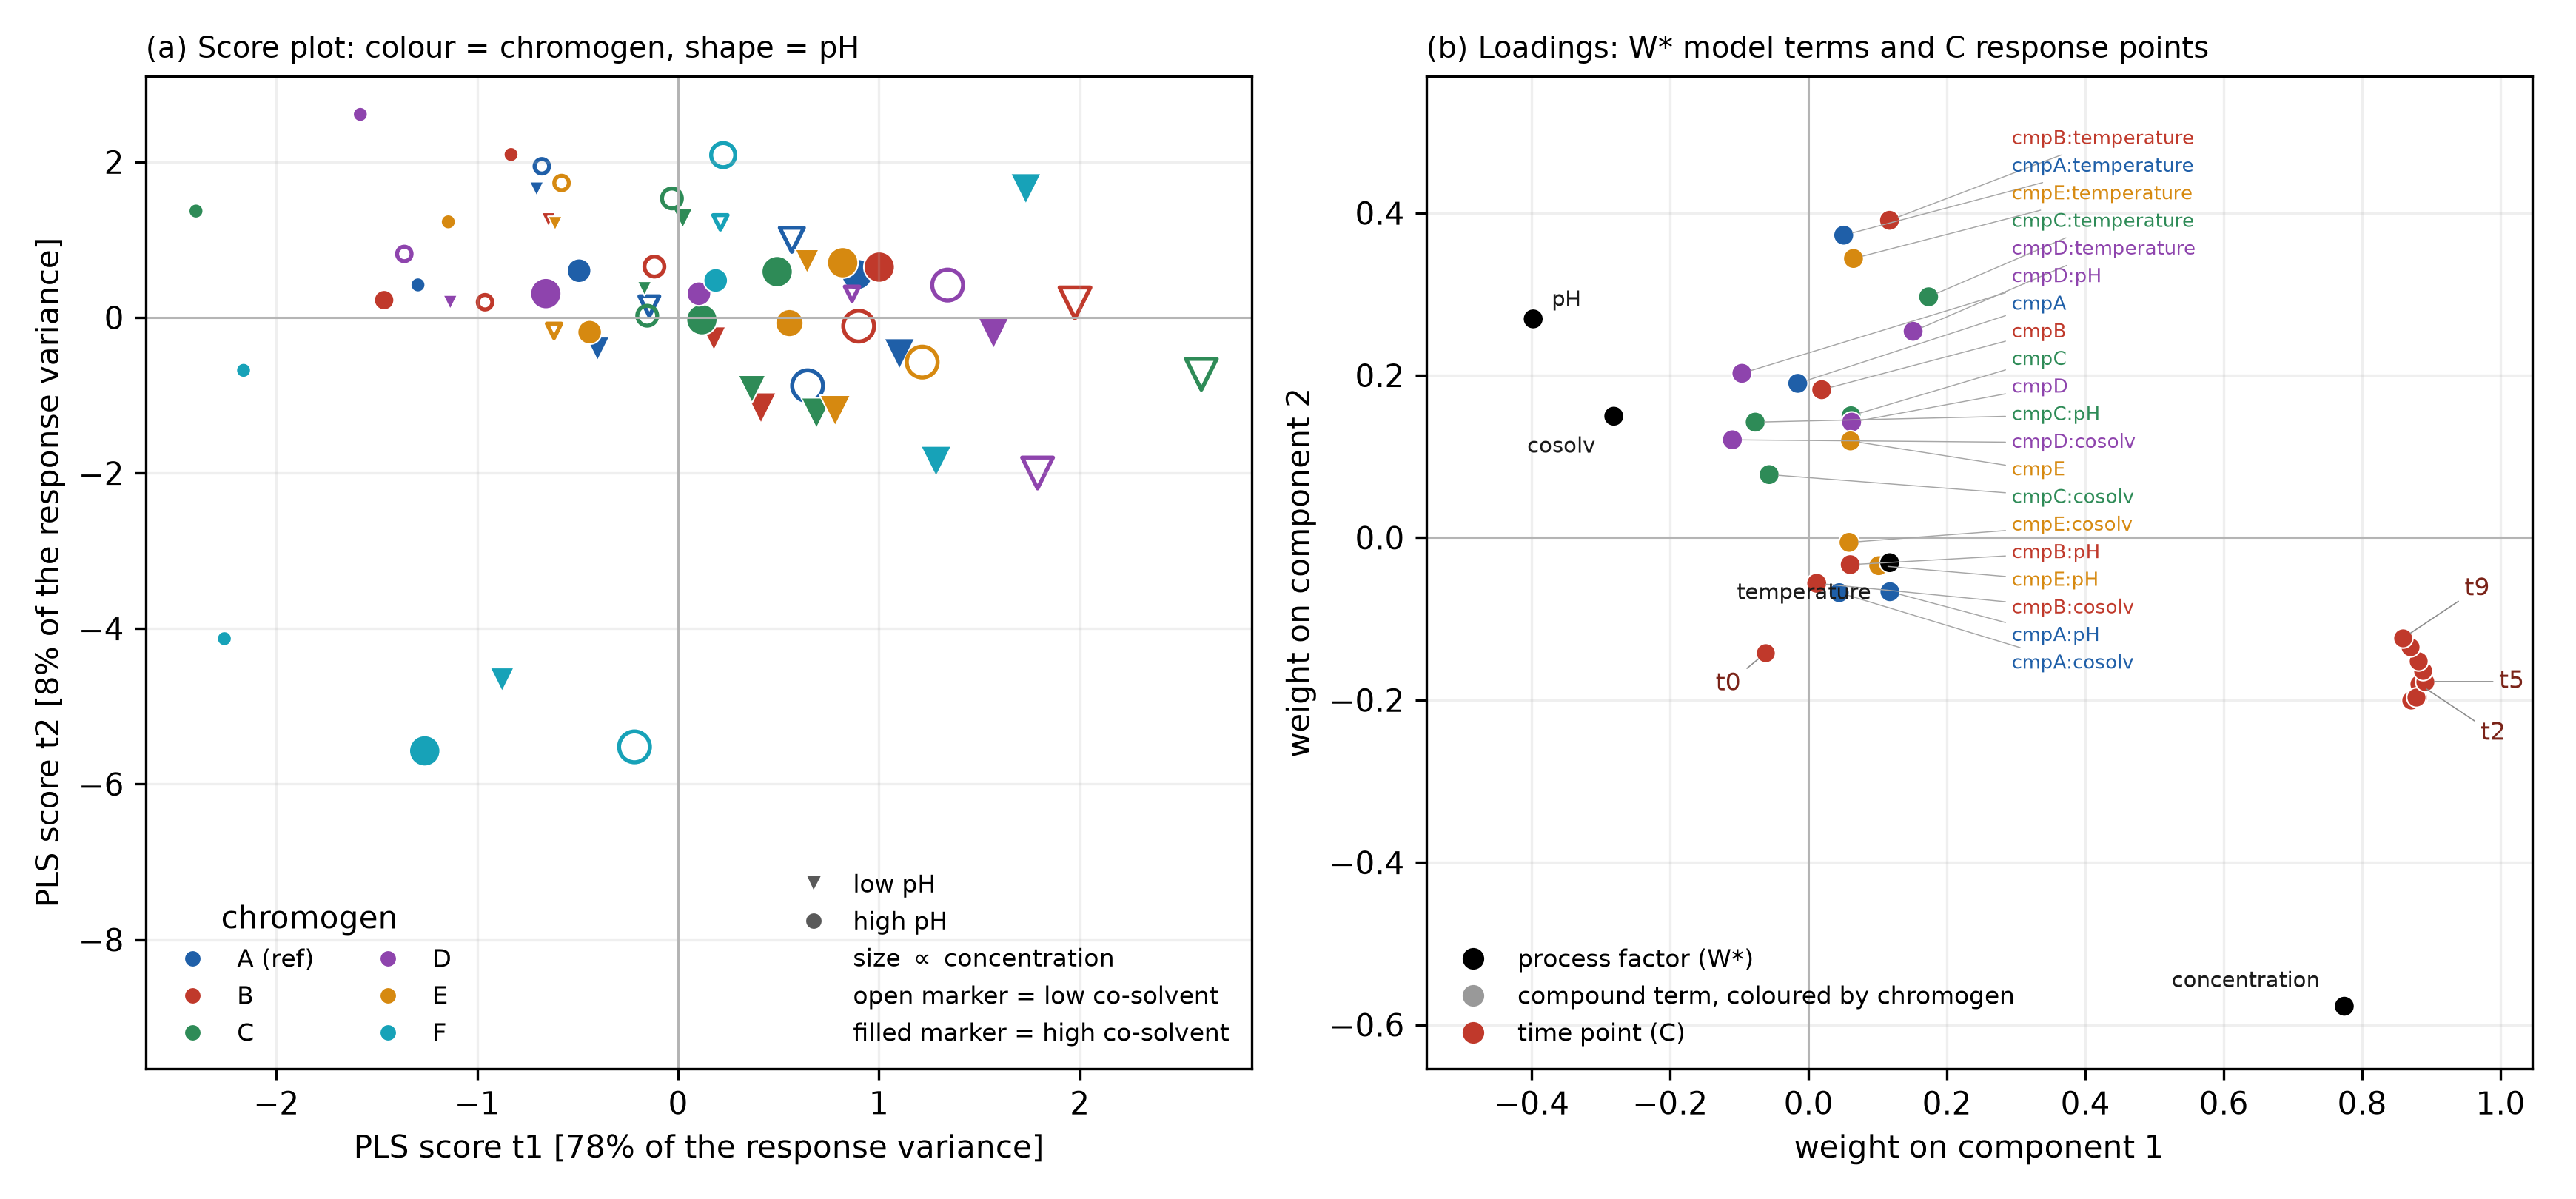

Python code for this plot:
"""PLS score and W*-C loadings plot for the interaction model on the full profile.

This is the expanded model: the compound-by-factor interaction terms (sum-to-zero coding), fitted
to the whole ten-point colour-development curve rather than to the peak. It differs from
``colour-pls-scores-loadings.py`` (the main-effects model) in the factor block, and from the
coefficient comparison (``colour-coefficient-comparison.py``) in the response, which there was the
single peak.

Left: the first two PLS scores, one point per run, encoded three ways so a single panel carries the
run's compound, its pH, its concentration and its co-solvent. Colour is the chromogen; marker shape
is the pH level (down triangle low, circle high); marker size grows with the concentration; the
marker is open at the low co-solvent and filled at the high. Each score axis carries the percent of
the response variance its component explains, in square brackets.
Right: the W* factor weights (24 model terms) and the C response-point weights (ten time points) on
the same axes. Each compound term (main effect or interaction) is coloured like its compound in the
score plot; the other factor terms are black; the time points are red. Regenerates
``colour-pls-interaction-scores-loadings.png``.
"""

import matplotlib.pyplot as plt
import numpy as np
from matplotlib.lines import Line2D
from patsy import dmatrix

from colour_case_study import CONT, COMPOUND_LEVELS, build_design, simulate_curves
from process_improve.multivariate.methods import PLS

design = build_design("i_optimal", budget=60)
curves = simulate_curves(design)

adf = design.design[["compound"] + list(CONT)].copy()
adf["compound"] = adf["compound"].astype(str)
rhs = ("C(compound, Sum)*co_solvent + C(compound, Sum)*pH "
       "+ C(compound, Sum)*temperature + concentration")
X_int = dmatrix(rhs, adf, return_type="dataframe").drop(columns=["Intercept"])

pls = PLS(n_components=3, scale=True).fit(X_int, curves)
scores = np.asarray(pls.scores_)
wstar = pls.direct_weights_          # X-space weights (24 model terms)
cweights = pls.y_weights_            # Y-space weights (ten time points t0..t9)
r2 = np.asarray(pls.r2_cumulative_).ravel()
r2_1 = r2[0]
r2_2 = r2[1] - r2[0]

palette = ["#1f5fa8", "#c0392b", "#2e8b57", "#8e44ad", "#d68910", "#17a2b8"]
compound_colour = dict(zip(COMPOUND_LEVELS, palette))
compound = adf["compound"].to_numpy()
pH = adf["pH"].to_numpy(float)
conc = adf["concentration"].to_numpy(float)

fig, (axS, axL) = plt.subplots(1, 2, figsize=(11.6, 5.4))

# --- Panel A: scores, four encodings ---
# colour = compound; shape = pH (down triangle low, circle high); marker area grows with the coded
# concentration; co-solvent is open (outline-only) markers at the low setting and filled at the
# high setting. The size and co-solvent keys are stated as text in the lower-right legend.
cosolv = adf["co_solvent"].to_numpy(float)
size = 22 + 78 * (conc + 1) / 2          # coded concentration in [-1, 1] -> marker area
for c, colour in zip(COMPOUND_LEVELS, palette):
    for lo_pH, marker in ((True, "v"), (False, "o")):
        lo_s = (compound == c) & ((pH < 0) == lo_pH) & (cosolv < 0)
        hi_s = (compound == c) & ((pH < 0) == lo_pH) & (cosolv >= 0)
        if lo_s.any():                     # low co-solvent: open marker, coloured outline
            axS.scatter(scores[lo_s, 0], scores[lo_s, 1], s=size[lo_s], facecolors="none",
                        edgecolors=colour, marker=marker, linewidth=1.3)
        if hi_s.any():                     # high co-solvent: filled marker
            axS.scatter(scores[hi_s, 0], scores[hi_s, 1], s=size[hi_s], color=colour, marker=marker,
                        edgecolor="w", linewidth=0.5)
axS.axhline(0, color="0.7", lw=0.7)
axS.axvline(0, color="0.7", lw=0.7)
axS.set_xlabel(f"PLS score t1 [{100 * r2_1:.0f}% of the response variance]")
axS.set_ylabel(f"PLS score t2 [{100 * r2_2:.0f}% of the response variance]")
# Room below the lowest run for the two legends, so neither covers a point.
lo, hi = scores[:, 1].min(), scores[:, 1].max()
axS.set_ylim(lo - 0.50 * (hi - lo), hi + 0.06 * (hi - lo))
axS.set_title("(a) Score plot: colour = chromogen, shape = pH", fontsize=9.5, loc="left")

colour_handles = [Line2D([], [], marker="o", ls="", color=colour, markeredgecolor="w",
                         label="A (ref)" if c == "A" else c)
                  for c, colour in zip(COMPOUND_LEVELS, palette)]
enc_handles = [
    Line2D([], [], marker="v", ls="", color="0.35", markeredgecolor="w", label="low pH"),
    Line2D([], [], marker="o", ls="", color="0.35", markeredgecolor="w", label="high pH"),
    Line2D([], [], marker="None", ls="", label=r"size $\propto$ concentration"),
    Line2D([], [], marker="None", ls="", label="open marker = low co-solvent"),
    Line2D([], [], marker="None", ls="", label="filled marker = high co-solvent"),
]
leg1 = axS.legend(handles=colour_handles, frameon=False, fontsize=8, ncol=2, loc="lower left",
                  title="chromogen")
axS.add_artist(leg1)
axS.legend(handles=enc_handles, frameon=False, fontsize=8, loc="lower right", handletextpad=0.6)
axS.grid(alpha=0.2)


# --- Panel B: W* (24 model terms) and C (ten time points) loadings ---
def short(name):
    return name.replace("C(compound, Sum)[S.", "cmp").replace("]", "").replace("co_solvent", "cosolv")


def term_compound(name):
    """Compound letter if this is a compound main-effect or interaction term, else None."""
    return name.split("[S.")[1][0] if "[S." in name else None

wcolours = [compound_colour[term_compound(n)] if term_compound(n) else "black" for n in wstar.index]
axL.scatter(wstar.iloc[:, 0], wstar.iloc[:, 1], s=44, c=wcolours, marker="o",
            edgecolor="w", linewidth=0.5, zorder=3)

# The twenty compound terms sit in one tight cluster, too dense for labels beside the markers.
# Their labels go in a column to the right of the cluster, in the same top-to-bottom order as the
# points, each joined to its marker by a thin leader line; the four process-factor labels stay
# beside their own markers. Deterministic, so the layout is reproducible.
wxy = wstar.iloc[:, :2].to_numpy()
is_cmp = np.array([term_compound(n) is not None for n in wstar.index])
order = np.argsort(-wxy[is_cmp, 1])                       # highest point first
cmp_names = list(wstar.index[is_cmp][order])
cmp_xy = wxy[is_cmp][order]
x_col = cmp_xy[:, 0].max() + 0.12
row = 0.034
y_top = cmp_xy[:, 1].max() + 0.10
for k, (name, (a, b)) in enumerate(zip(cmp_names, cmp_xy)):
    axL.annotate(short(name), xy=(a, b), xytext=(x_col, y_top - k * row), textcoords="data",
                 fontsize=6.3, color=compound_colour[term_compound(name)], va="center", ha="left",
                 zorder=4, arrowprops=dict(arrowstyle="-", lw=0.35, color="0.65", shrinkA=0, shrinkB=3))
factor_offsets = {"pH": (6, 6), "co_solvent": (-6, -10), "temperature": (-6, -10), "concentration": (-8, 8)}
for name, (a, b) in zip(wstar.index[~is_cmp], wxy[~is_cmp]):
    dx, dy = factor_offsets.get(name, (6, 6))
    axL.annotate(short(name), (a, b), xytext=(dx, dy), textcoords="offset points", fontsize=7,
                 color="0.1", ha="left" if dx > 0 else "right", va="center", zorder=4)

allxy = np.vstack([wxy, cweights.iloc[:, :2].to_numpy()])
padx = 0.12 * (allxy[:, 0].max() - allxy[:, 0].min())
pady = 0.08 * (allxy[:, 1].max() - allxy[:, 1].min())
axL.set_xlim(allxy[:, 0].min() - padx, allxy[:, 0].max() + padx)
axL.set_ylim(min(allxy[:, 1].min(), y_top - len(cmp_names) * row) - pady,
             max(allxy[:, 1].max(), y_top) + pady)

# Time points t0 -> t9: red circles (no connecting line; it clashed with the label leader lines).
tvals = cweights.iloc[:, :2].to_numpy()
axL.scatter(tvals[:, 0], tvals[:, 1], s=40, color="#c0392b", marker="o", edgecolor="w",
            linewidth=0.5, zorder=3)
# Label t0 beside its marker; pull t2, t5 and t9 out to the right and fan them by height, each with
# a leader line in the same style as the model-term labels, since those time points sit in a cluster.
tp_offsets = {"t0": (-8, -10), "t2": (20, -16), "t5": (24, 0), "t9": (20, 16)}
for lbl, off in tp_offsets.items():
    i = list(cweights.index).index(lbl)
    axL.annotate(lbl, tvals[i], fontsize=8, color="#7a2318", va="center",
                 ha="left" if off[0] > 0 else "right", xytext=off, textcoords="offset points",
                 arrowprops=dict(arrowstyle="-", lw=0.4, color="0.55", shrinkA=0, shrinkB=3))

axL.axhline(0, color="0.7", lw=0.7)
axL.axvline(0, color="0.7", lw=0.7)
axL.set_xlabel("weight on component 1")
axL.set_ylabel("weight on component 2")
axL.set_title("(b) Loadings: W* model terms and C response points", fontsize=9.5, loc="left")
axL.legend(handles=[
    Line2D([], [], marker="o", ls="", color="black", label="process factor (W*)"),
    Line2D([], [], marker="o", ls="", color="0.6", label="compound term, coloured by chromogen"),
    Line2D([], [], marker="o", ls="", color="#c0392b", label="time point (C)")],
    frameon=False, fontsize=8, loc="lower left")
axL.grid(alpha=0.2)

fig.tight_layout()
fig.savefig("colour-pls-interaction-scores-loadings.png", dpi=300, facecolor="w", edgecolor="w",
            transparent=True)
print("saved colour-pls-interaction-scores-loadings.png")
print("r2_cumulative (3 comp):", np.round(r2, 3))
